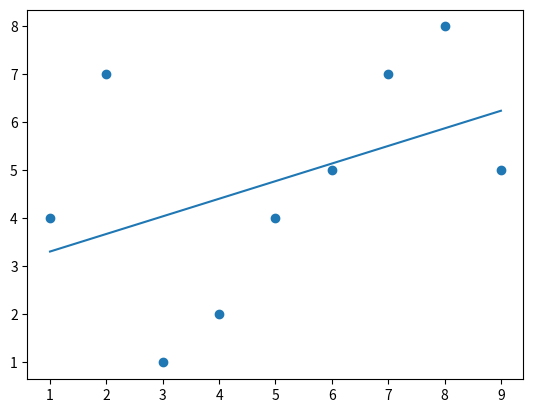

Source code (Python):
# 02

import matplotlib.pyplot as plt

x = [1,2,3,4,5,6,7,8,9]
y = [4,7,1,2,4,5,7,8,5]

def slr(x):
    return slope * x + intercept

from scipy import stats
slope, intercept, r, p, std_err = stats.linregress(x,y)

model = list(map(slr, x))
plt.plot(x, model)

plt.scatter(x,y)
plt.show()